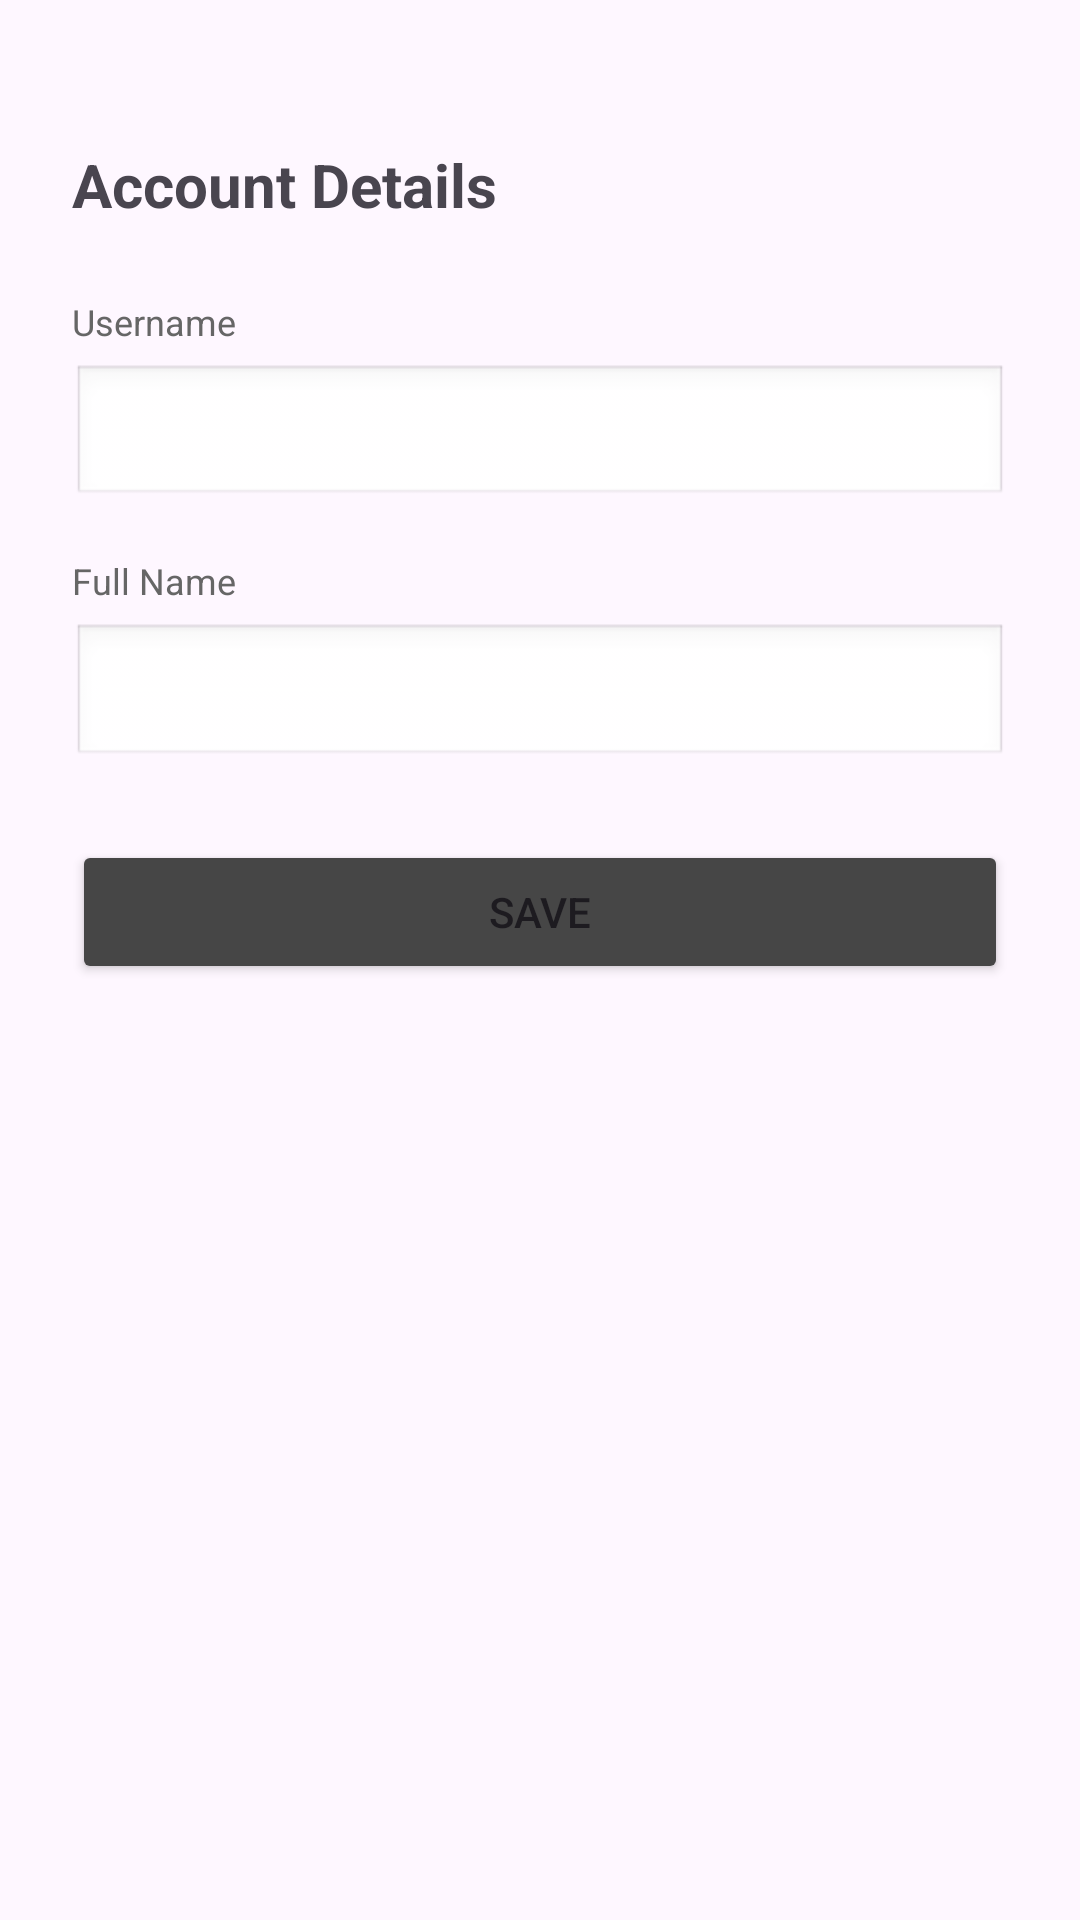

Android layout source for this screen:
<!-- AndroidManifest.xml: application theme Theme.GymFitnessApplication -->
<!-- res/layout/activity_account_details.xml -->
<?xml version="1.0" encoding="utf-8"?>
<androidx.constraintlayout.widget.ConstraintLayout
    xmlns:android="http://schemas.android.com/apk/res/android"
    xmlns:app="http://schemas.android.com/apk/res-auto"
    android:id="@+id/main"
    android:layout_width="match_parent"
    android:layout_height="match_parent"
    android:padding="24dp">

    <TextView
        android:id="@+id/screenTitle"
        android:layout_width="wrap_content"
        android:layout_height="wrap_content"
        android:text="Account Details"
        android:textSize="20sp"
        android:textStyle="bold"
        app:layout_constraintTop_toTopOf="parent"
        app:layout_constraintStart_toStartOf="parent"
        android:layout_marginTop="24dp"/>

    <TextView
        android:id="@+id/usernameLabel"
        android:layout_width="wrap_content"
        android:layout_height="wrap_content"
        android:text="Username"
        android:textSize="12sp"
        android:textColor="#666666"
        app:layout_constraintTop_toBottomOf="@id/screenTitle"
        app:layout_constraintStart_toStartOf="parent"
        android:layout_marginTop="24dp"/>

    <TextView
        android:id="@+id/usernameValue"
        android:layout_width="0dp"
        android:layout_height="wrap_content"
        android:padding="12dp"
        android:background="@android:drawable/edit_text"
        app:layout_constraintTop_toBottomOf="@id/usernameLabel"
        app:layout_constraintStart_toStartOf="parent"
        app:layout_constraintEnd_toEndOf="parent"
        android:layout_marginTop="6dp"/>

    <TextView
        android:id="@+id/nameLabel"
        android:layout_width="wrap_content"
        android:layout_height="wrap_content"
        android:text="Full Name"
        android:textSize="12sp"
        android:textColor="#666666"
        app:layout_constraintTop_toBottomOf="@id/usernameValue"
        app:layout_constraintStart_toStartOf="parent"
        android:layout_marginTop="16dp"/>

    <EditText
        android:id="@+id/nameInput"
        android:layout_width="0dp"
        android:layout_height="wrap_content"
        android:padding="12dp"
        android:background="@android:drawable/edit_text"
        app:layout_constraintTop_toBottomOf="@id/nameLabel"
        app:layout_constraintStart_toStartOf="parent"
        app:layout_constraintEnd_toEndOf="parent"
        android:layout_marginTop="6dp"/>

    <Button
        android:id="@+id/saveAccountBtn"
        android:layout_width="0dp"
        android:layout_height="wrap_content"
        android:text="Save"
        android:backgroundTint="#464646"
        app:layout_constraintTop_toBottomOf="@id/nameInput"
        app:layout_constraintStart_toStartOf="parent"
        app:layout_constraintEnd_toEndOf="parent"
        android:layout_marginTop="24dp"/>

</androidx.constraintlayout.widget.ConstraintLayout>
<!-- resources referenced by this layout -->
<resources>
  <style name="Theme.GymFitnessApplication" parent="Base.Theme.GymFitnessApplication" />
  <style name="Base.Theme.GymFitnessApplication" parent="Theme.Material3.DayNight.NoActionBar">
          
          
      </style>
</resources>
